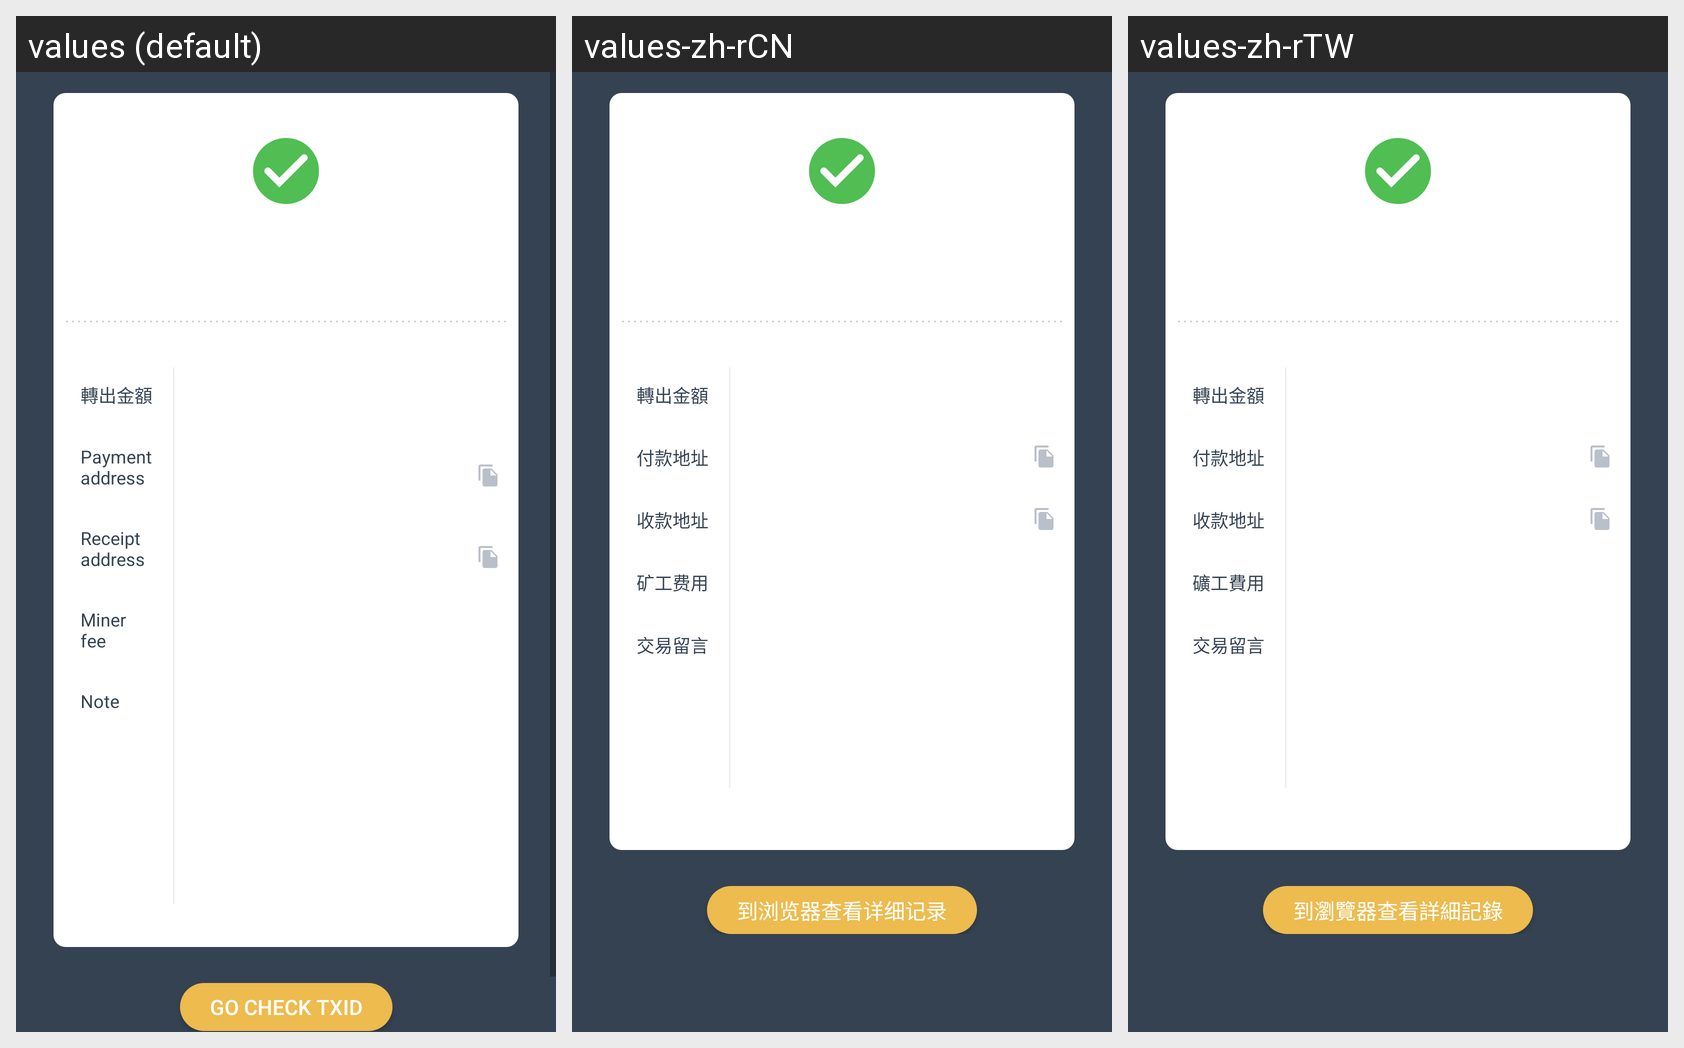

Strings drawn on this Android screen and how each of the app's shown locales translates them:
Android screen res/layout/fragment_transfer_record_detail.xml rendered under 3 locales, left to right: values (default), values-zh-rCN, values-zh-rTW. Device: Nexus 5 (rendered at 1080×1920; each locale shown at half size, 540×960, under a caption strip naming it); theme PrimaryTheme.
Strings drawn on this screen, with the default value and each locale's value (text and hints the layout hard-codes, and strings that could not be matched under every locale, appear in the picture but are not listed):

payment_address
  values: Payment address
  values-zh-rCN: 付款地址
  values-zh-rTW: 付款地址

receipt_address
  values: Receipt address
  values-zh-rCN: 收款地址
  values-zh-rTW: 收款地址

miner_fee
  values: Miner fee
  values-zh-rCN: 矿工费用
  values-zh-rTW: 礦工費用

transaction_record_note
  values: Note
  values-zh-rCN: 交易留言
  values-zh-rTW: 交易留言

transaction_record_detail
  values: Go check TXID
  values-zh-rCN: 到浏览器查看详细记录
  values-zh-rTW: 到瀏覽器查看詳細記錄
